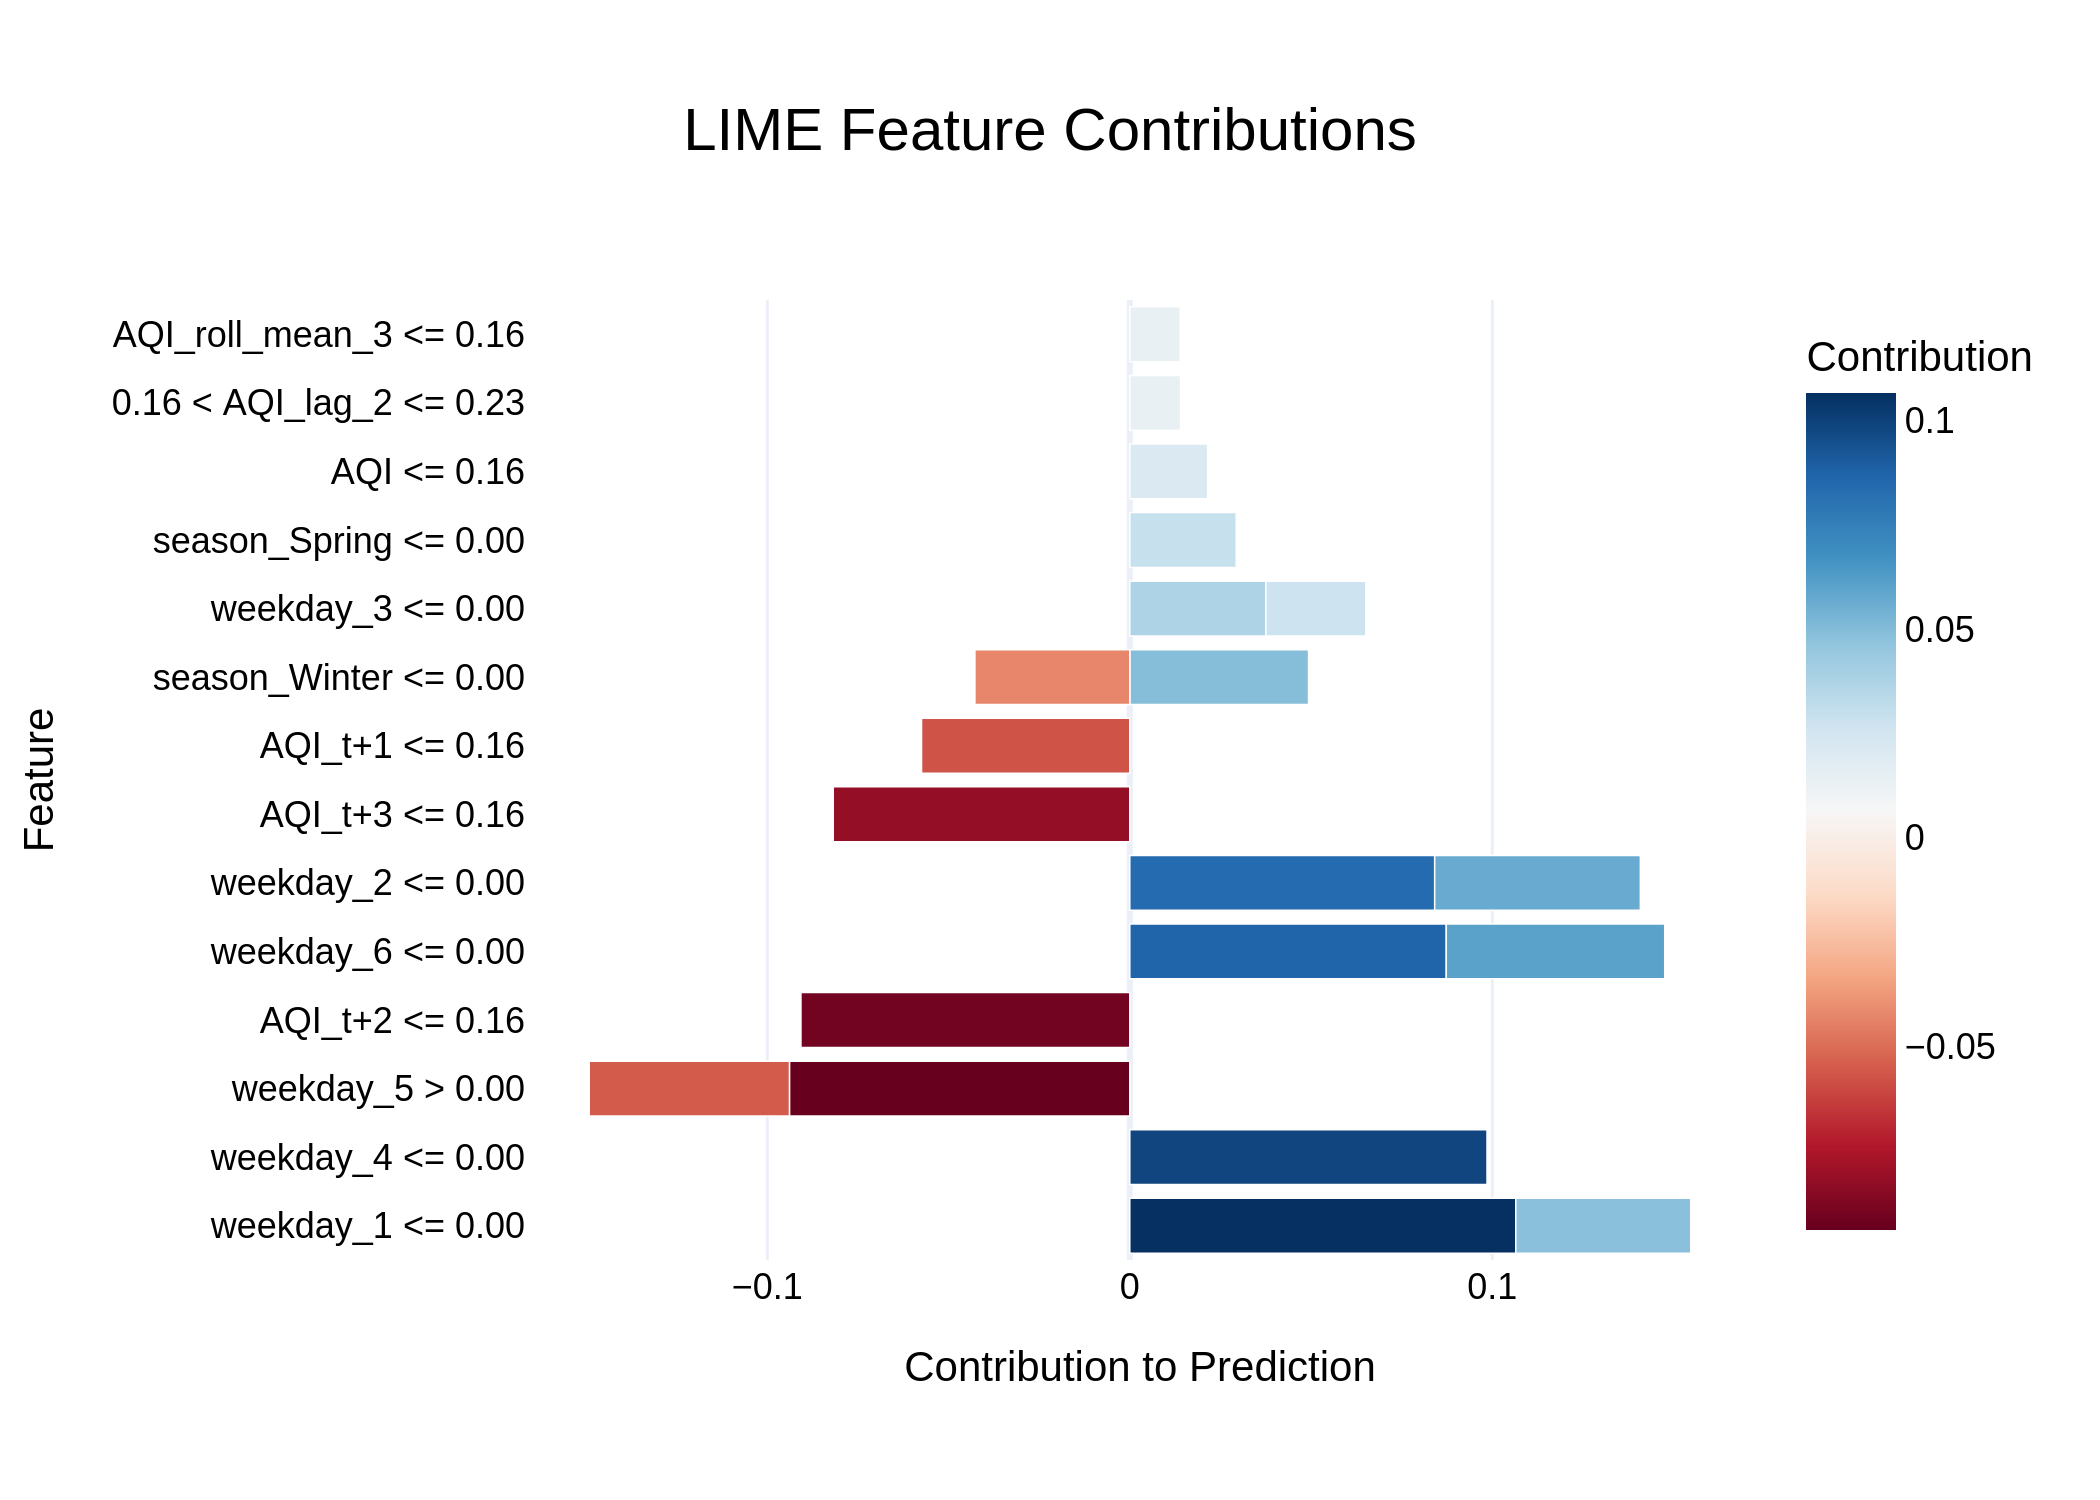

The data file committed next to this chart (first rows):
Feature, Contribution
weekday_1 <= 0.00, 0.1065
weekday_4 <= 0.00, 0.09855
weekday_5 > 0.00, -0.09389
AQI_t+2 <= 0.16, -0.09072
weekday_6 <= 0.00, 0.08731
weekday_2 <= 0.00, 0.08411
AQI_t+3 <= 0.16, -0.08182
weekday_6 <= 0.00, 0.06027
AQI_t+1 <= 0.16, -0.05745
weekday_2 <= 0.00, 0.05673
weekday_5 > 0.00, -0.05525
season_Winter <= 0.00, 0.04931
weekday_1 <= 0.00, 0.04829
season_Winter <= 0.00, -0.04273
weekday_3 <= 0.00, 0.03752
season_Spring <= 0.00, 0.02936
weekday_3 <= 0.00, 0.0276
AQI <= 0.16, 0.02148
0.16 < AQI_lag_2 <= 0.23, 0.01401
AQI_roll_mean_3 <= 0.16, 0.01393
